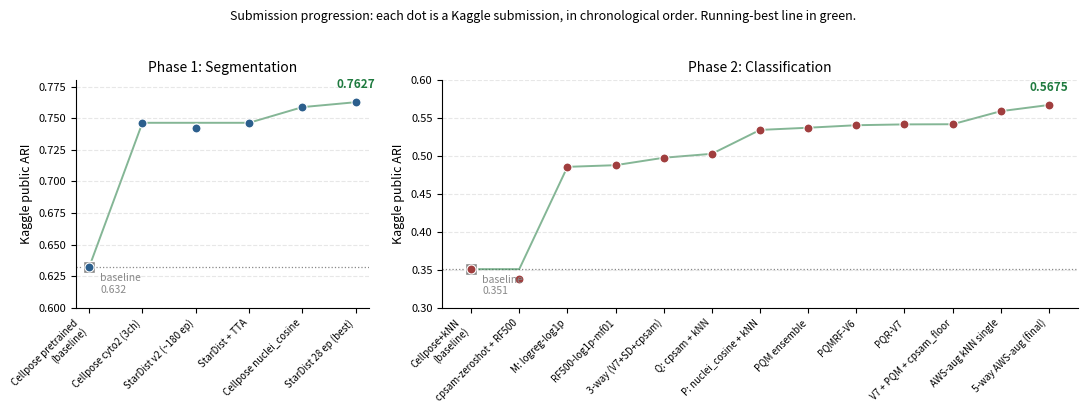

Reproduce this figure in Python. (Note: this script raises an exception after producing the figure.)
"""Kaggle submission timeline for Phase 1 (segmentation) and Phase 2 (classification).

X = submission index within each phase (we don't have exact submission timestamps
for every entry; ordering preserves the chronology recorded in the report and
SUBMISSIONS log). Y = public Kaggle ARI. Running-best line overlaid.
"""
from __future__ import annotations
from pathlib import Path
import matplotlib.pyplot as plt
import numpy as np

# (label, kaggle_ari)  --  order is chronological within phase
phase1 = [
    ("Cellpose pretrained\n(baseline)", 0.6320),
    ("Cellpose cyto2 (3ch)", 0.7464),
    ("StarDist v2 (~180 ep)", 0.7421),
    ("StarDist + TTA", 0.7461),
    ("Cellpose nuclei_cosine", 0.7588),
    ("StarDist 28 ep (best)", 0.7627),
]

phase2 = [
    ("Cellpose+kNN\n(baseline)", 0.3510),
    ("cpsam-zeroshot + RF500", 0.3378),
    ("M: logreg-log1p", 0.4859),
    ("RF500-log1p-mf01", 0.4881),
    ("3-way (V7+SD+cpsam)", 0.4979),
    ("Q: cpsam + kNN", 0.5031),
    ("P: nuclei_cosine + kNN", 0.5346),
    ("PQM ensemble", 0.5375),
    ("PQMRF-V6", 0.5408),
    ("PQR-V7", 0.5419),
    ("V7 + PQM + cpsam_floor", 0.5421),
    ("AWS-aug kNN single", 0.5593),
    ("5-way AWS-aug (final)", 0.5675),
]

PHASE1_COLOR = "#2C5F8D"
PHASE2_COLOR = "#A03E3E"
BEST_COLOR = "#1F7A3F"
BASELINE_GREY = "#888888"

fig, (ax1, ax2) = plt.subplots(
    1, 2, figsize=(11, 4.0), gridspec_kw={"width_ratios": [len(phase1), len(phase2)]}
)

for ax, data, title, color, baseline_label in [
    (ax1, phase1, "Phase 1: Segmentation", PHASE1_COLOR, "Cellpose pretrained"),
    (ax2, phase2, "Phase 2: Classification", PHASE2_COLOR, "Cellpose+kNN"),
]:
    x = np.arange(len(data))
    y = np.array([s for _, s in data])
    labels = [lab for lab, _ in data]

    # running best
    best = np.maximum.accumulate(y)

    ax.plot(x, best, "-", color=BEST_COLOR, lw=1.4, alpha=0.55, zorder=1, label="running best")
    ax.scatter(x, y, s=42, color=color, edgecolor="white", lw=0.8, zorder=3)
    # baseline marker
    ax.axhline(y[0], ls=":", color=BASELINE_GREY, lw=0.9, zorder=0)
    ax.scatter([0], [y[0]], s=80, color=BASELINE_GREY, edgecolor="white", lw=1.0, zorder=2, marker="s")

    # annotate best
    best_idx = int(np.argmax(y))
    ax.annotate(
        f"{y[best_idx]:.4f}",
        xy=(best_idx, y[best_idx]),
        xytext=(0, 10),
        textcoords="offset points",
        ha="center",
        fontsize=8.5,
        color=BEST_COLOR,
        fontweight="bold",
    )
    ax.annotate(
        f"baseline\n{y[0]:.3f}",
        xy=(0, y[0]),
        xytext=(8, -4),
        textcoords="offset points",
        ha="left",
        va="top",
        fontsize=7.5,
        color=BASELINE_GREY,
    )

    ax.set_xticks(x)
    ax.set_xticklabels(labels, rotation=45, ha="right", fontsize=7)
    ax.set_title(title, fontsize=10)
    ax.set_ylabel("Kaggle public ARI", fontsize=9)
    ax.grid(axis="y", ls="--", alpha=0.3)
    ax.spines["top"].set_visible(False)
    ax.spines["right"].set_visible(False)
    ax.tick_params(axis="y", labelsize=8)

ax1.set_ylim(0.60, 0.78)
ax2.set_ylim(0.30, 0.60)

fig.suptitle(
    "Submission progression: each dot is a Kaggle submission, in chronological order. "
    "Running-best line in green.",
    fontsize=9,
    y=1.02,
)
fig.tight_layout()

out = Path(__file__).resolve().parent.parent / "training_history.png"
fig.savefig(out, dpi=180, bbox_inches="tight")
print(f"wrote {out}")
